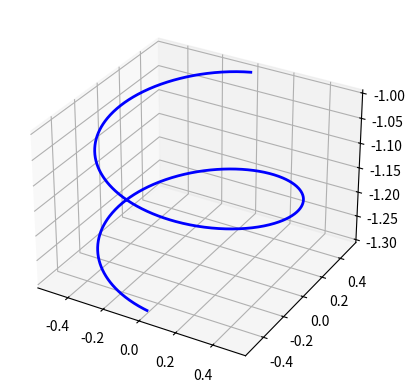
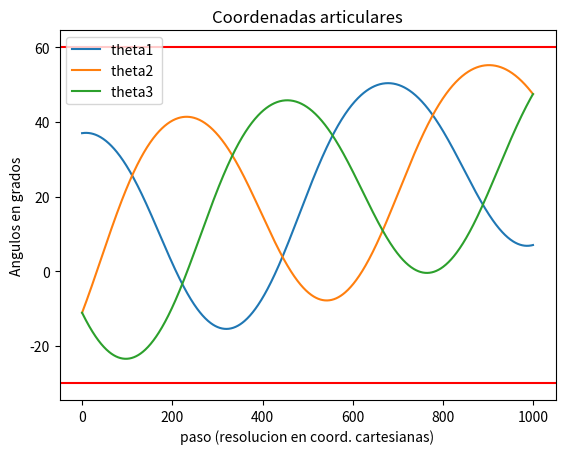

The matplotlib source for these figures, in order:
# -*- coding: utf-8 -*-
"""
[redacted]

Reference: 
R.L. Williams II, “The Delta Parallel Robot: Kinematics Solutions”, Internet Publication,
www.ohio.edu/people/williar4/html/pdf/DeltaKin.pdf, January 2016.

"""
import numpy as np
import matplotlib.pyplot as plt
import math

#Variables globales

RAD_TO_DEF = 180/math.pi
DEG_TO_RAD = math.pi/180


class RobotDelta ():
    
    def __init__(self):
        
        #Parametros costructivod
        
        #Longitudes del robot comercial : ABB FlexPicker IRB 360-1/1600
        #All constants are in meters
        self.Sb=0.567             #Base equilateral triangle side
        self.Sp=0.076             #Platform equilateral triangle side
        
        self.L = 0.524            #Upper legs length
        self.l = 1.244            #Lower legs parallelogram length
        self.h = 0.131            #Lower legs parallelogram width
        
        self.wb=(math.sqrt(3)/6)*self.Sb            #Planar distance from {0} to near base side
        self.ub=(math.sqrt(3)/3)*self.Sb            #Planar distance from {0} to a base vertex 
        self.wp=(math.sqrt(3)/6)*self.Sp            #Planar distance from {P} to near platform side
        self.up=(math.sqrt(3)/3)*self.Sp            #Planar distance from {P} to a platform vertex
        
        
        self.B1=np.array([0,-self.wb,0])
        self.B2=np.array([(math.sqrt(3)/2)*self.wb,0.5*self.wb,0])
        self.B3=np.array([(-math.sqrt(3)/2)*self.wb,0.5*self.wb,0])

        self.P1=np.array([0,-self.up,0])
        self.P2=np.array([self.Sp/2,self.wp,0])
        self.P3=np.array([-self.Sp/2,self.wp,0])
            
    
        self.a = self.wb-self.up
        self.b = self.Sp/2-(math.sqrt(3)/2)*self.wb
        self.c = self.wp-0.5*self.wb
        
    def forward_Kinematics(self,theta1, theta2,theta3):
        
        # L1=np.array([0,-self.L*math.cos(theta1),-self.L*math.sin(theta1)])
        # L2=np.array([(math.sqrt(3)/2)*self.L*math.cos(theta2),0.5*self.L*math.cos(theta2),-self.L*math.sin(theta2)])
        # L3=np.array([-(math.sqrt(3)/2)*self.L*math.cos(theta3),0.5*self.L*math.cos(theta3),-self.L*math.sin(theta3)])
        
        
        A1=np.array([0,-self.wb-self.L*math.cos(theta1),-self.L*math.sin(theta1)])
        A2=np.array([(math.sqrt(3)/2)*(self.wb+self.L*math.cos(theta2)),0.5*(self.wb+self.L*math.cos(theta2)),-self.L*math.sin(theta2)])
        A3=np.array([-(math.sqrt(3)/2)*(self.wb+self.L*math.cos(theta3)),0.5*(self.wb+self.L*math.cos(theta3)),-self.L*math.sin(theta3)])
        
        #Desplazamiento del centro de las tres esferas. Para lograr la interseccion un punto
        
        A1v = A1-self.P1
        A2v = A2-self.P2
        A3v = A3-self.P3
        
        #Centro de las tres esferas
        
        x1 = A1v[0]
        x2 = A2v[0]
        x3 = A3v[0]
        
        y1 = A1v[1]
        y2 = A2v[1] 
        y3 = A3v[1]
        
        z1 = A1v[2]
        z2 = A2v[2]
        z3 = A3v[2]
        
        #Aca salvamos un sigularidad del algoritmo que NO representa una restriccion de movimiento 
        #Cuando las tres esferas tiene la misma coordenada z
        
        if z1==z2 or z2==z3 or z1==z3:
        
            print('CASO: dos o tres z iguales:') 
            
            a = 2*(x3-x1)
            b = 2*(y3-y1)
            c = pow(self.l,2)- pow(self.l,2)-pow(x1,2)-pow(y1,2)+pow(x3,2)+pow(y3,2)
            d = 2*(x3-x2)
            e = 2*(y3-y2)
            f = pow(self.l,2)- pow(self.l,2)-pow(x2,2)-pow(y2,2)+pow(x3,2)+pow(y3,2)
               
            #The unique solution for x and y :
            
            x = (c*e-b*f)/(a*e-b*d)
            y = (a*f-c*d)/(a*e-b*d)
            
            print('x: ', x)
            print('y: ', y)
            
            #Calculamos los dos valores de z
            
            if z1 == z2: zn=z1 
            else: zn=z3
            
            A = 1
            B = -2*zn
            C = pow(zn,2)-pow(self.l,2)+pow(x,2)+pow(y,2)+pow(x1,2)+pow(y1,2)-2*x*x1-2*y*y1
            
            z_positive=(-B+math.sqrt((pow(B,2)-4*A*C)))/(2*A)
            z_negative=(-B-math.sqrt((pow(B,2)-4*A*C)))/(2*A)
            
                     
            # print('z positivo (INVALIDO) :', z_positive)
            # print('z negativo (VALIDO) :', z_negative)
            
            z = z_negative
            
            print('z:', z)
            
        
        
        else:
            #Algortimo : Punto de interseccion de 3 esferas  
            
            print('z distintas') 
            print("--------------")
            
            a11=2*(x3-x1)
            a12=2*(y3-y1)
            a13=2*(z3-z1)
            
            a21=2*(x3-x2)
            a22=2*(y3-y2)
            a23=2*(z3-z2)
            
            b1=-pow(x1,2)-pow(y1,2)-pow(z1,2)+pow(x3,2)+pow(y3,2)+pow(z3,2)
            b2=-pow(x2,2)-pow(y2,2)-pow(z2,2)+pow(x3,2)+pow(y3,2)+pow(z3,2)
            
            a1=(a11/a13)-(a21/a23)
            a2=(a12/a13)-(a22/a23)
            a3=(b2/a23)-(b1/a13)
            a4=-a2/a1
            a5=-a3/a1
            a6=((-a21*a4)-a22)/a23
            a7=(b2-(a21*a5))/a23
            
            
            
            a=pow(a4,2)+1+pow(a6,2)
            b=(2*a4)*(a5-x1)-(2*y1) +(2*a6)*(a7-z1)
            c=a5*(a5-2*x1)+a7*(a7-2*z1)+pow(x1,2)+pow(y1,2)+pow(z1,2)-pow(self.l,2)
            
            y_positive=(-b+math.sqrt((pow(b,2)-4*a*c)))/(2*a)
            y_negative=(-b-math.sqrt((pow(b,2)-4*a*c)))/(2*a)
            
            x_positive=a4*y_positive+a5
            x_negative=a4*y_negative+a5
            
            z_positive=a6*y_positive+a7
            z_negative=a6*y_negative+a7
            
            #Ver que x e y son validos
            
            print('y_positive',y_positive)
            print('y_negative',y_negative)
            print("--------------")
            print('x_positive',x_positive)
            print('x_negative',x_negative)
            print("--------------")
            # print('z_positive (INVALIDA)',z_positive)
            print('z_negative (VALIDA)',z_negative)
            
            return
        
        
        print('Fin de la funcion Cinematica Directa')
        
        return x_negative ,y_negative, z_negative
    
    def inverse_Kinematics(self,x,y,z):
        
        
        E1=2*self.L*(y+self.a)
        F1=2*z*self.L
        G1=pow(x,2)+pow(y,2)+pow(z,2)+pow(self.a,2)+pow(self.L,2)+2*y*self.a-pow(self.l,2)
        
        E2=-self.L*(math.sqrt(3)*(x+self.b)+y+self.c)
        F2=2*z*self.L
        G2=pow(x,2)+pow(y,2)+pow(z,2)+pow(self.b,2)+pow(self.c,2)+pow(self.L,2)+2*(x*self.b+y*self.c)-pow(self.l,2)
        
        E3=self.L*(math.sqrt(3)*(x-self.b)-y-self.c)
        F3=2*z*self.L
        G3=pow(x,2)+pow(y,2)+pow(z,2)+pow(self.b,2)+pow(self.c,2)+pow(self.L,2)+2*(-x*self.b + y*self.c)-pow(self.l,2)
        
        t1_positive=(-F1+math.sqrt(abs(pow(E1,2)+pow(F1,2)-pow(G1,2))))/(G1-E1)
        t1_negative=(-F1-math.sqrt(abs(pow(E1,2)+pow(F1,2)-pow(G1,2))))/(G1-E1)
        
        t2_positive= (-F2+math.sqrt(abs(pow(E2,2)+pow(F2,2)-pow(G2,2))))/(G2-E2)
        t2_negative=(-F2-math.sqrt(abs(pow(E2,2)+pow(F2,2)-pow(G2,2))))/(G2-E2)
        
        t3_positive=(-F3+math.sqrt(abs(pow(E3,2)+pow(F3,2)-pow(G3,2))))/(G3-E3)
        t3_negative=(-F3-math.sqrt(abs(pow(E3,2)+pow(F3,2)-pow(G3,2))))/(G3-E3)

        #TO DO:  Analysis of the multiple solutions  
        
        
        theta1_p=2*math.atan(t1_positive)
        theta1 = theta1_n=(2*math.atan(t1_negative))
        
        theta2_p = 2*math.atan(t2_positive)
        theta2 = theta2_n=(2*math.atan(t2_negative))
        
        theta3_p=2*math.atan(t3_positive)
        theta3 = theta3_n=(2*math.atan(t3_negative))
        
        th1 = theta1_n * RAD_TO_DEF
        
        th2 = theta2_n * RAD_TO_DEF
        
        th3 = theta3_n * RAD_TO_DEF
                
        # print("theta1 positive:",theta1_p * RAD_TO_DEF)
        print("theta1 :",theta1_n * RAD_TO_DEF)     #kinked out solution
        print("--------------")
        # print("theta2 positive:",theta2_p * RAD_TO_DEF)
        print("theta2 :",theta2_n * RAD_TO_DEF)     #kinked out solution
        print("--------------")
        # print("theta3 positive:",theta3_p * RAD_TO_DEF)
        print("theta3 :",theta3_n * RAD_TO_DEF)     #kinked out solution   
        
        return th1,th2,th3


    def plotModel(self,theta1,theta2,theta3):
        pass
        

if __name__ == '__main__':
    
    Robot=RobotDelta()
    
    #Put it in radians
    # theta1 = 0*DEG_TO_RAD
    # theta2 = 0*DEG_TO_RAD
    # theta3 = 0*DEG_TO_RAD
        
    # Robot.forward_Kinematics(theta1, theta2, theta3) 
    
    
    
    
    # End effector coordinates
    #Modify Z within the range [-0.842 ; -1.6] 
    
    # x = 0.0
    # y = 0.0
    # z = -1.06
        
     
    # r = 0.5
    # x = np.linspace(0,r,10)
    # y = np.sqrt(-x**2+r**2)-0.5

    # plt.figure()
    # plt.plot(x,y)
    # plt.title('Trayectoria cartesiana para Z cte.')
    
    # plt.ylabel('Y')
    # plt.xlabel('X')
    # plt.show()
    


    
    fig = plt.figure()
    ax = fig.add_subplot(111, projection='3d')
    
    theta_max = -1.3
    theta = np.linspace(-1, theta_max, 1000)
    z = theta
    x =  np.sin(theta*np.pi*10)*0.5
    y =  np.cos(theta*np.pi*10)*0.5
    ax.plot(x, y, z, 'b', lw=2)

    # plt.show()


    
    angle1 = []
    angle2 = []
    angle3 = []
    
    i=0
    
    for i in range(len(x)):
        
        th1,th2,th3 = Robot.inverse_Kinematics(x[i], y[i], z[i])
        angle1.append(th1)
        angle2.append(th2)
        angle3.append(th3)
        
    
        
    max1 = max(angle1)
    min1 = min(angle1)
    
    max2 = max(angle2)
    min2 = min(angle2)
    
    max3 = max(angle3)
    min3 = min(angle3)
    

        
    plt.figure()
    plt.plot(angle1,label ='theta1 ')
    plt.plot(angle2,label ='theta2 ')
    plt.plot(angle3,label ='theta3 ')
    plt.axhline(y = -30, color='r', linestyle='-')
    plt.axhline(y = 60, color='r', linestyle='-')
    plt.legend()
    plt.ylabel('Angulos en grados')
    plt.xlabel('paso (resolucion en coord. cartesianas)')
    
    plt.title('Coordenadas articulares')
        

    plt.show()
    
    # for i in range(len(angle1)):
        
    #     Robot.plotModel(angle1[i], angle2[i], angle3[i])
    





    
    
    
    